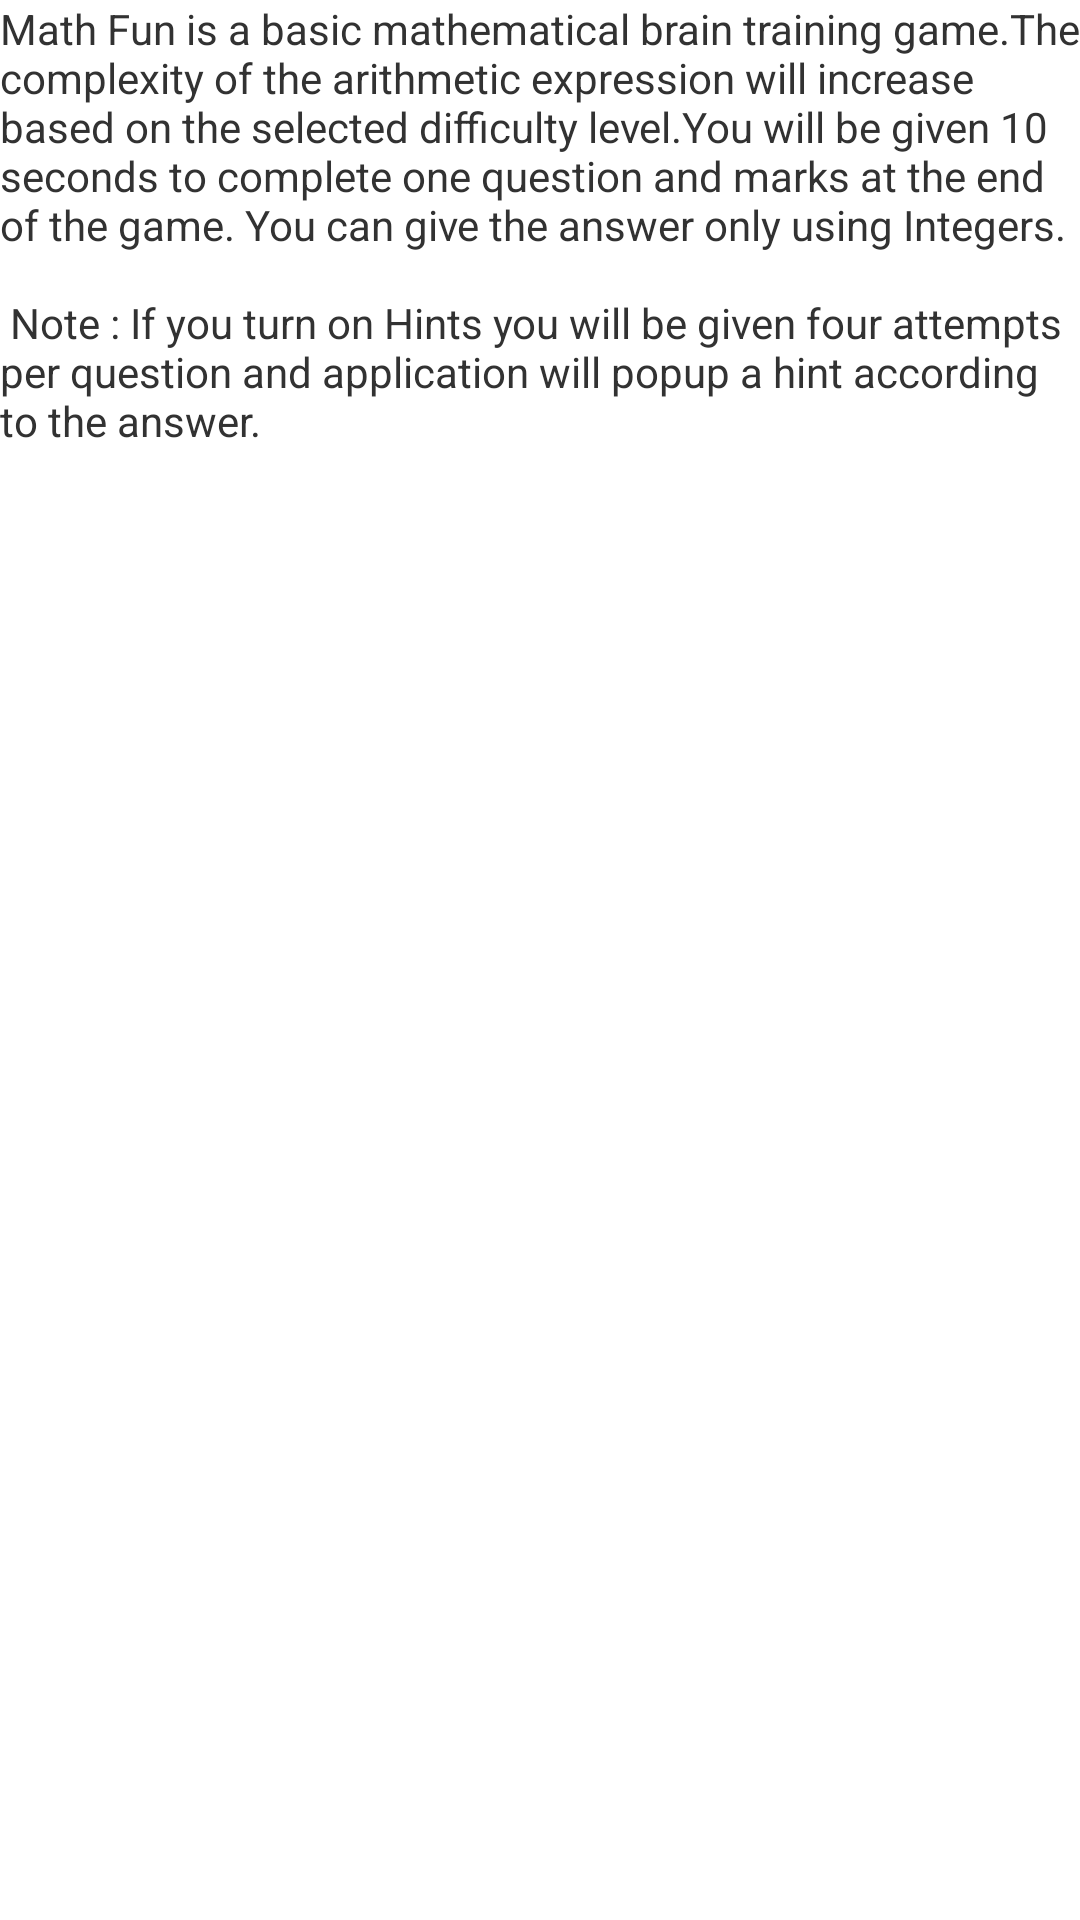

Reconstruct the res/layout file that produces this screen, plus the resources it refers to.
<!-- AndroidManifest.xml: application theme AppTheme -->
<!-- res/layout/about.xml -->
<?xml version="1.0" encoding="utf-8"?>
<LinearLayout xmlns:android="http://schemas.android.com/apk/res/android"
              android:orientation="vertical"
              android:layout_width="match_parent"
              android:layout_height="match_parent">


    <TextView
            android:layout_width="match_parent"
            android:layout_height="wrap_content"
            android:text="@string/about_content"/>
</LinearLayout>
<!-- resources referenced by this layout -->
<resources>
  <string name="about_content">
          Math Fun is a basic mathematical brain training game.The complexity of the arithmetic expression will increase based on the selected difficulty level.You will be given 10 seconds to complete one question and marks at the end of the game.
          You can give the answer only using Integers.
          \n \n
          Note : If you turn on Hints you will be given four attempts per question and application will popup a hint according to the answer.
      </string>
  <style name="AppTheme" parent="AppBaseTheme">
          
      </style>
  <style name="AppBaseTheme" parent="android:Theme.Light">
          
      </style>
</resources>
